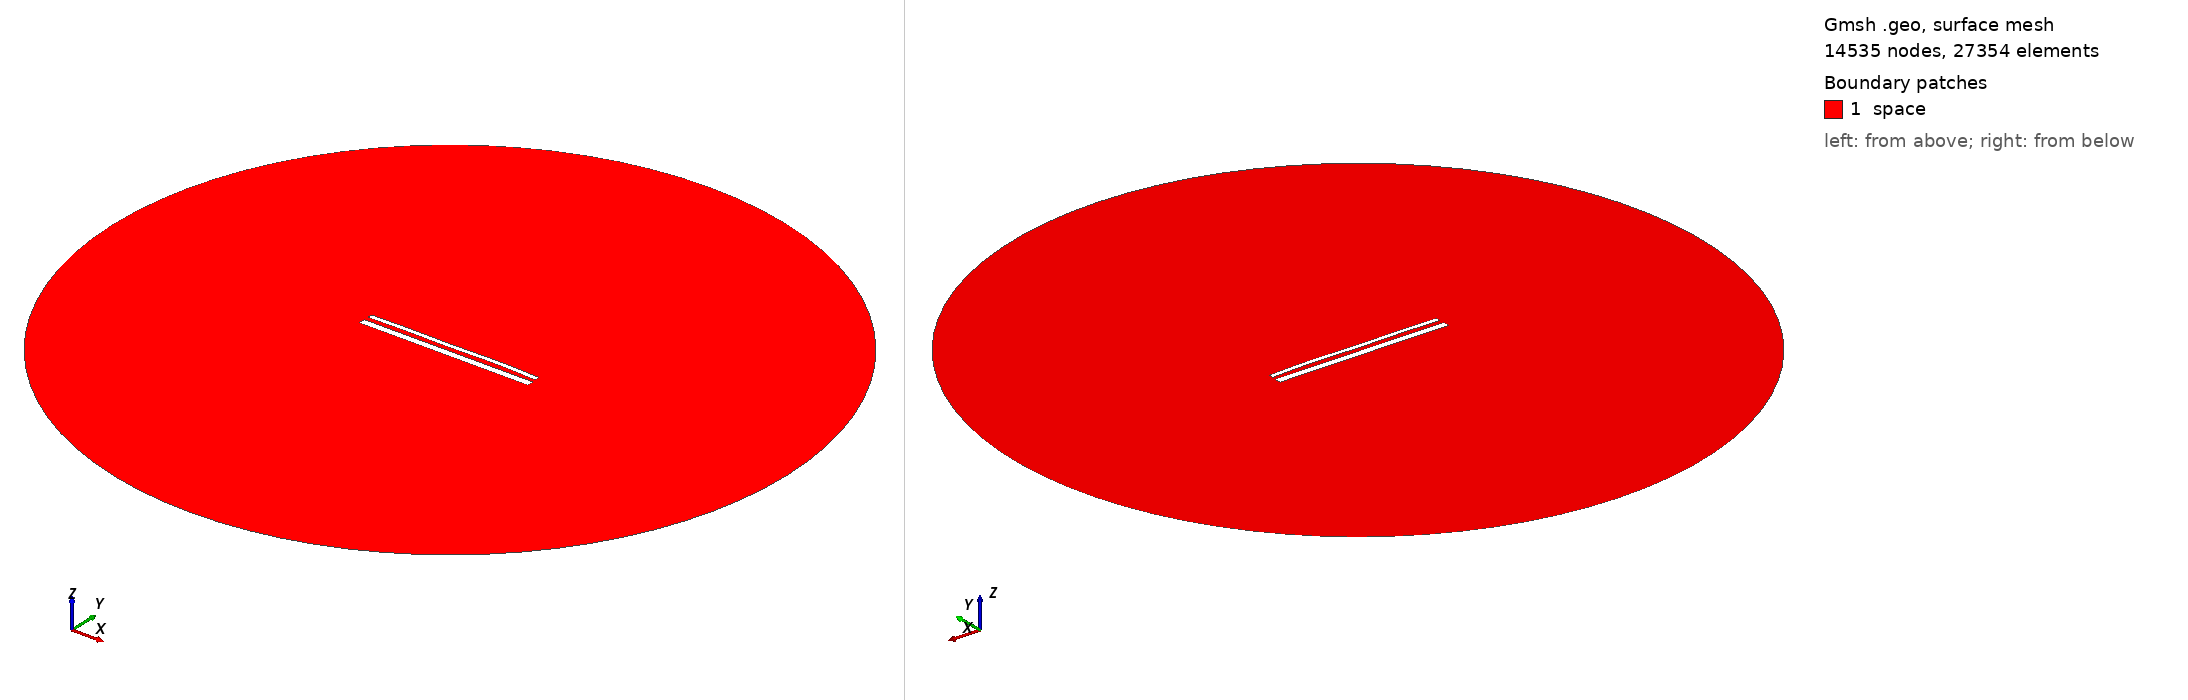

Gmsh geometry script, surface-meshed: 14535 nodes, 27354 surface elements. Boundary patches (legend numbers): 1 space. Left view from above one corner, right view from below the opposite corner. Legend entries are the model's physical surfaces. The drawing asked Gmsh for element sizes between 1% and 20% of the model's largest extent; the script's own settings can give other sizes.

=== 15485.geo (drawn) ===
//---------------------------------------
// Geometry kernel
//---------------------------------------

SetFactory("OpenCASCADE");



//---------------------------------------
// Parameters of the geometry
//---------------------------------------

// Overetch of the upper plate
overetch = 0.5;

// Distance between the plates
distance = 2.5;

// Discretization over the x axis (for the deformation)
nx = 50; 

// Length of the plate
L = 100 - overetch; 

// Number of modes
n = 4; 

// 1st mode coefficient
coeff(1) = 0.07499999999999998;
beta(1) = 0.596864 * 3.1415926535 / L;

// 2nd mode coefficient
coeff(2) = 0.15;
beta(2) = 1.49418 * 3.1415926535 / L;

// 3rd mode coefficient
coeff(3) = -0.075;
beta(3) = 2.50025 * 3.1415926535 / L;

// 4th mode coefficient
coeff(4) = 0.15;
beta(4) = 3.49999 * 3.1415926535 / L;



//---------------------------------------
// Upper plate (deformed rectangle)
//---------------------------------------

// Coordiantes of the upper plate
xmin = -50;
xmax = 50 - overetch;

// Height of the upper plate
yheight = 4 - 2 * overetch;

// Indexes of the points
UpperID[] = {};
LowerID[] = {};
LeftID[] = {};
RightID[] = {};

// Point index
p = 1;

// Horizontal edges
For i In {1:nx}
    x = xmin + (i-1)*(xmax - xmin)/(nx-1);

    y_bottom = distance / 2 + overetch;
    For j In {1:n}
        C = (Cosh(beta(j)*L) + Cos(beta(j)*L)) / (Sinh(beta(j)*L) + Sin(beta(j)*L));
        y_bottom  = y_bottom + coeff(j) * (Cosh(beta(j)*(x+50)) - Cos(beta(j)*(x+50)) - C * (Sinh(beta(j)*(x+50)) - Sin(beta(j)*(x+50))));
    EndFor

    y_top = y_bottom + yheight;

    Point(p) = {x, y_top, 0, 1.0};
    UpperID[i] = p;
    p = p + 1;

    Point(p) = {x, y_bottom, 0, 1.0};
    LowerID[i] = p;
    p = p + 1;
EndFor

// Create point lists
UpperPts[] = {}; LowerPts[] = {};
For i In {1:nx}
  UpperPts[] += {UpperID[i]};
  LowerPts[] += {LowerID[i]};
EndFor

// Build splines
Spline(1) = {UpperPts[]};
Spline(2) = {LowerPts[]};
Line(3) = {LowerPts[nx-1], UpperPts[nx-1]};
Line(4) = {LowerPts[0], UpperPts[0]};

// Build the plane surface
Curve Loop(1) = {2, 3, -1, -4};
Plane Surface(1) = {1};



//---------------------------------------
// Lower plate (rectangle)
//---------------------------------------

// Vertices
Point(1001) = {-50, -1, 0, 1.0};
Point(1002) = { 50, -1, 0, 1.0};
Point(1003) = { 50,  -5, 0, 1.0};
Point(1004) = {-50,  -5, 0, 1.0};

// Edges
Line(5) = {1001, 1002};
Line(6) = {1002, 1003};
Line(7) = {1003, 1004};
Line(8) = {1004, 1001};

// Plane surface
Line Loop(2) = {5, 6, 7, 8};
Plane Surface(2) = {2}; 



//---------------------------------------
// Outer (fictious) boundary
//---------------------------------------

// Points
Point(1005) = {0, 0, 0};       // Center
Point(1006) = {200, 0, 0};     // Start point
Point(1007) = {0, 200, 0};     // 90 degrees
Point(1008) = {-200, 0, 0};    // 180 degrees
Point(1009) = {0, -200, 0};    // 270 degrees

// Circle arcs (each needs start, center, end)
Circle(9) = {1006, 1005, 1007};
Circle(10) = {1007, 1005, 1008};
Circle(11) = {1008, 1005, 1009};
Circle(12) = {1009, 1005, 1006};

// Plane surface for the entire domain
Curve Loop(3) = {9, 10, 11, 12};
Surface(3) = {3};

// Subtract the plates from the whole domain to obtain the actual domain where we want to solve the equations
BooleanDifference{ Surface{3}; Delete; }{ Surface{1}; Surface{2}; Delete; }




//---------------------------------------
// Transfinite Lines/Curves
//---------------------------------------

// Set the number of points on the boundaries
r = 7;

// Plates
Transfinite Curve {1, 2} = 50*r Using Progression 1;
Transfinite Curve {3, 4} = 2*r Using Progression 1;
Transfinite Line {5, 7} = 50*r Using Progression 1;
Transfinite Line {6, 8} = 2*r Using Progression 1;

// Outer boundary
Transfinite Line {9, 10, 11, 12} = 20 Using Progression 1;



//---------------------------------------
// Physical groups
//---------------------------------------                

// Physical curves (boundaries)
Physical Line("force_segment", 10) = {2};
Physical Line("upper_plate", 11) = {1, 3, 4};
Physical Line("lower_plate", 12) = {5, 6, 7, 8};
Physical Line("boundary", 20) = {9, 10, 11, 12};

// Physical Surfaces
Physical Surface("space", 30) = {3};



//---------------------------------------
// 6. Generate the Mesh
//---------------------------------------

// 2D mesh generation
Mesh 2;
